Labelled photos from "Dataset", an image-classification folder in daffakurnia11/Coffee-Beans-Roast-Level-Classification. The possible labels are: dark roast, green, light roast, medium roast.

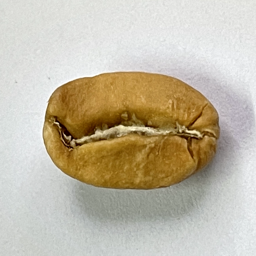
Label: light roast

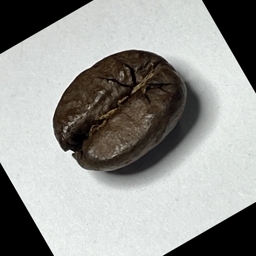
Label: dark roast

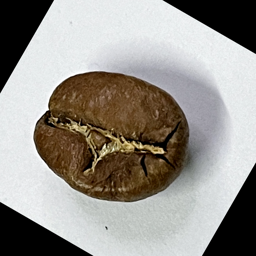
Label: medium roast

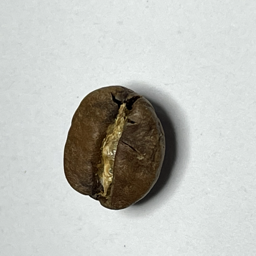
Label: medium roast

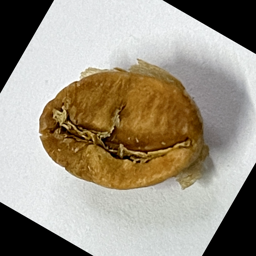
Label: light roast

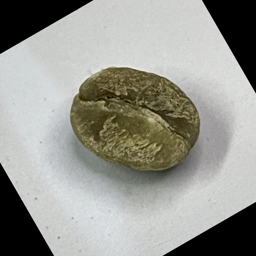
Label: green
